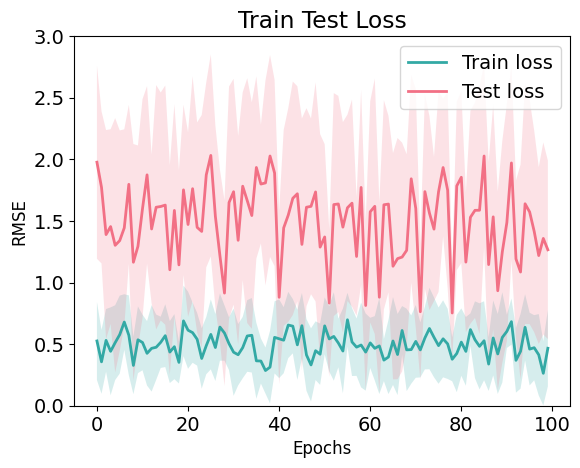

Source code (Python):
import numpy as np
import matplotlib.pyplot as plt


def plot_train_test_losses(train_losses:np.array, test_losses:np.array, title="Train Test Loss",
                           x_label="Epochs", y_label="RMSE", min_max_bounds= False,
                           y_lim=None, save_path=None)->None:
    """
    This function takes in train and test losses as inputs and plots them using matplotlib.

    Parameters:
    ---
    train_losses (numpy array): Array of train losses for each epoch
    test_losses (numpy array): Array of test losses for each epoch
    title (str): Title of the plot (default is "Train Test Loss")
    x_label (str): Label for the x-axis (default is "Epochs")
    y_label (str): Label for the y-axis (default is "RMSE")
    min_max_bounds (bool): If True, the plot shows minimum and maximum values of losses (default is False)
    y_lim (tuple): Limits for the y-axis (default is None)
    save_path (str): If provided, saves the plot at the given path (default is None)

    Returns:
    ---
    None

    Example Usage:
    ---
    plot_train_test_losses(train_losses, test_losses, title="Train Test Losses", x_label="Epochs", y_label="RMSE")
    """
    plt.rcParams["font.family"] = "Times New Roman"
    plt.rcParams["font.size"] = 14
    plt.rcParams["axes.labelsize"] = 12
    mean_train_losses = np.mean(train_losses, axis=0)
    std_train_losses = np.std(train_losses, axis=0)
    mean_test_losses = np.mean(test_losses, axis=0)
    std_test_losses = np.std(test_losses, axis=0)
    if min_max_bounds:
        lower_train_losses = np.min(train_losses, axis=0)
        upper_train_losses = np.max(train_losses, axis=0)
        lower_test_losses = np.min(test_losses, axis=0)
        upper_test_losses = np.max(test_losses, axis=0)
    else:
        lower_train_losses = mean_train_losses - std_train_losses
        upper_train_losses = mean_train_losses + std_train_losses
        lower_test_losses = mean_test_losses - std_test_losses
        upper_test_losses = mean_test_losses + std_test_losses


    
    plt.plot(mean_train_losses, color='#33a9a5', linewidth=2, label='Train loss')
    plt.fill_between(range(train_losses.shape[1]), lower_train_losses, upper_train_losses, alpha=0.2, color='#33a9a5', edgecolor='none')

    plt.plot(mean_test_losses, color='#f27085', linewidth=2, label='Test loss')
    plt.fill_between(range(train_losses.shape[1]), lower_test_losses, upper_test_losses, alpha=0.2, color='#f27085', edgecolor='none')

    plt.legend()
    plt.title(title)
    plt.xlabel(x_label)
    plt.ylabel(y_label)
    if y_lim is not None:
        plt.ylim(y_lim)
    if save_path is not None:
        plt.savefig(save_path, dpi=300)
    
    
    
    plt.show()


if __name__ == "__main__":
    train_losses = np.random.random((10, 100))
    test_losses = np.random.random((10, 100)) * 3

    plot_train_test_losses(train_losses, test_losses,y_lim=[0,3])
